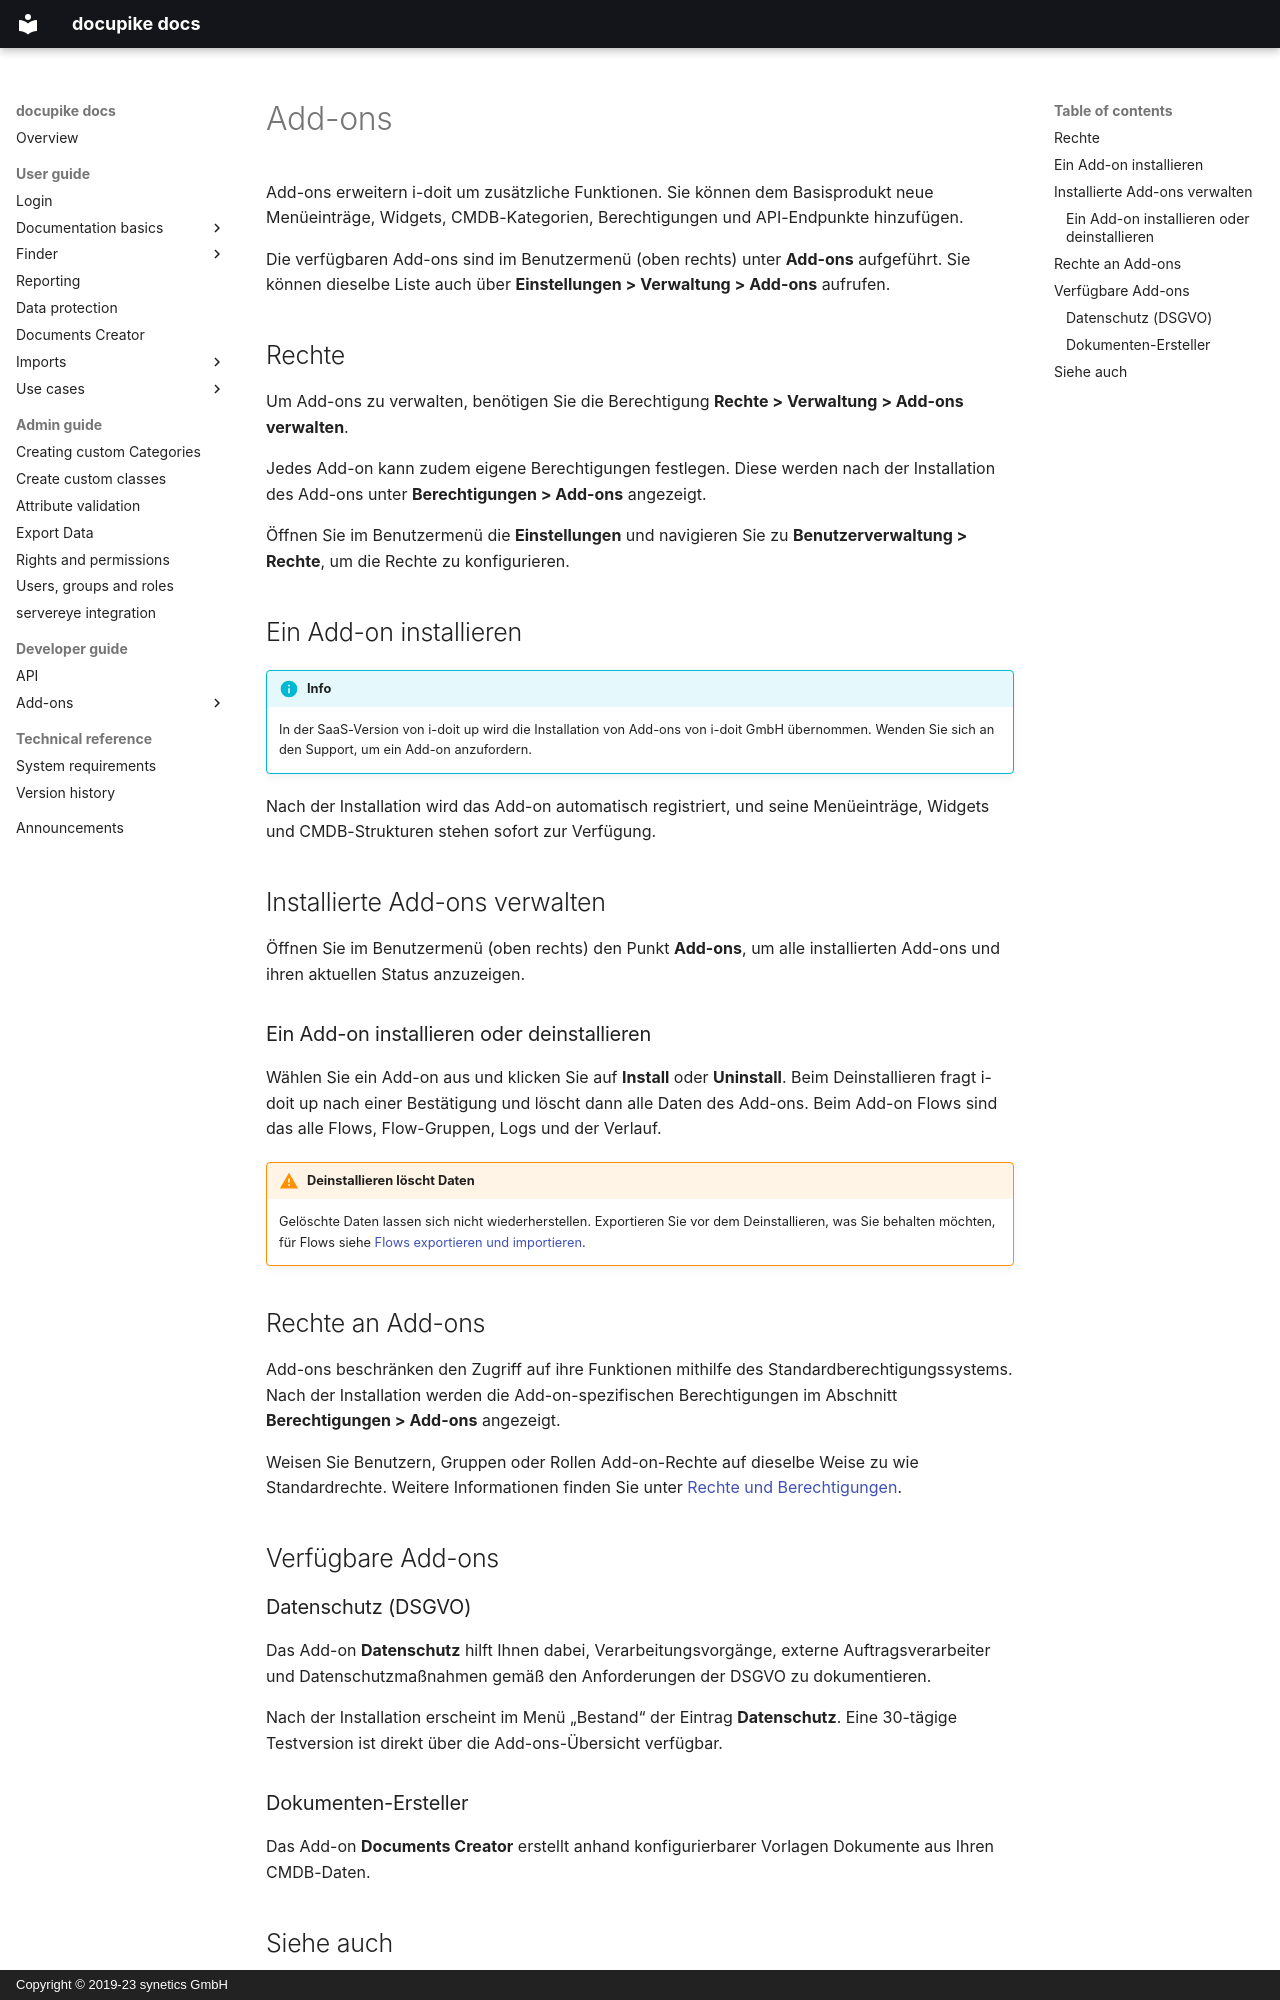

repository: docupike/docs · page: de/admin/addons.html · generator: mkdocs · copyright: Copyright © 2019-23 synetics GmbH

# Add-ons

Add-ons erweitern i-doit um zusätzliche Funktionen.
Sie können dem Basisprodukt neue Menüeinträge, Widgets, CMDB-Kategorien, Berechtigungen und API-Endpunkte hinzufügen.

Die verfügbaren Add-ons sind im Benutzermenü (oben rechts) unter **Add-ons** aufgeführt.
Sie können dieselbe Liste auch über **Einstellungen > Verwaltung > Add-ons** aufrufen.

## Rechte

Um Add-ons zu verwalten, benötigen Sie die Berechtigung **Rechte > Verwaltung > Add-ons verwalten**.

Jedes Add-on kann zudem eigene Berechtigungen festlegen.
Diese werden nach der Installation des Add-ons unter **Berechtigungen > Add-ons** angezeigt.

Öffnen Sie im Benutzermenü die **Einstellungen** und navigieren Sie zu **Benutzerverwaltung > Rechte**, um die Rechte zu konfigurieren.

## Ein Add-on installieren

!!! Info
    In der SaaS-Version von i-doit up wird die Installation von Add-ons von i-doit GmbH übernommen.
    Wenden Sie sich an den Support, um ein Add-on anzufordern.

Nach der Installation wird das Add-on automatisch registriert, und seine Menüeinträge, Widgets und CMDB-Strukturen stehen sofort zur Verfügung.

## Installierte Add-ons verwalten

Öffnen Sie im Benutzermenü (oben rechts) den Punkt **Add-ons**, um alle installierten Add-ons und ihren aktuellen Status anzuzeigen.

### Ein Add-on installieren oder deinstallieren

Wählen Sie ein Add-on aus und klicken Sie auf **Install** oder **Uninstall**.
Beim Deinstallieren fragt i-doit up nach einer Bestätigung und löscht dann alle Daten des Add-ons.
Beim Add-on Flows sind das alle Flows, Flow-Gruppen, Logs und der Verlauf.

!!! warning "Deinstallieren löscht Daten"
    Gelöschte Daten lassen sich nicht wiederherstellen.
    Exportieren Sie vor dem Deinstallieren, was Sie behalten möchten, für Flows siehe [Flows exportieren und importieren](../user/flows/export-import.md).

## Rechte an Add-ons

Add-ons beschränken den Zugriff auf ihre Funktionen mithilfe des Standardberechtigungssystems.
Nach der Installation werden die Add-on-spezifischen Berechtigungen im Abschnitt **Berechtigungen > Add-ons** angezeigt.

Weisen Sie Benutzern, Gruppen oder Rollen Add-on-Rechte auf dieselbe Weise zu wie Standardrechte.
Weitere Informationen finden Sie unter [Rechte und Berechtigungen](rights-and-permissions.md).

## Verfügbare Add-ons

### Datenschutz (DSGVO)

Das Add-on **Datenschutz** hilft Ihnen dabei, Verarbeitungsvorgänge, externe Auftragsverarbeiter und Datenschutzmaßnahmen gemäß den Anforderungen der DSGVO zu dokumentieren.

Nach der Installation erscheint im Menü „Bestand“ der Eintrag **Datenschutz**.
Eine 30-tägige Testversion ist direkt über die Add-ons-Übersicht verfügbar.
